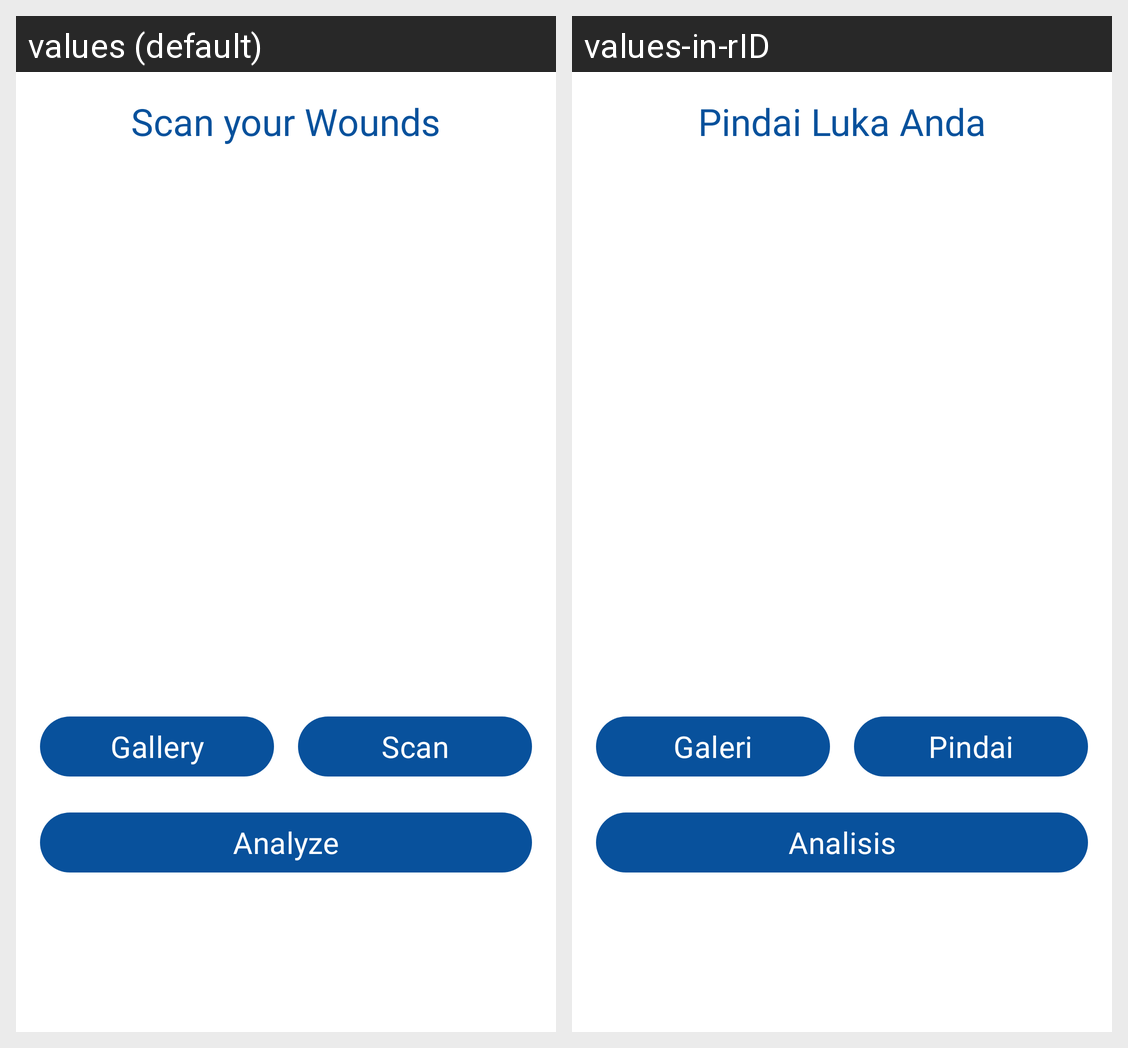

This grid shows one Android layout under two languages. Give, for every string resource on the screen, its name, the default text and each shown locale's text.
Android screen res/layout/fragment_scan.xml rendered under 2 locales, left to right: values (default), values-in-rID. Device: Nexus 5 (rendered at 1080×1920; each locale shown at half size, 540×960, under a caption strip naming it); theme Theme.MediSight.
Strings drawn on this screen, with the default value and each locale's value (text and hints the layout hard-codes, and strings that could not be matched under every locale, appear in the picture but are not listed):

scan_label
  values: Scan your Wounds
  values-in-rID: Pindai Luka Anda

gallery
  values: Gallery
  values-in-rID: Galeri

camera
  values: Scan
  values-in-rID: Pindai

analyze
  values: Analyze
  values-in-rID: Analisis
